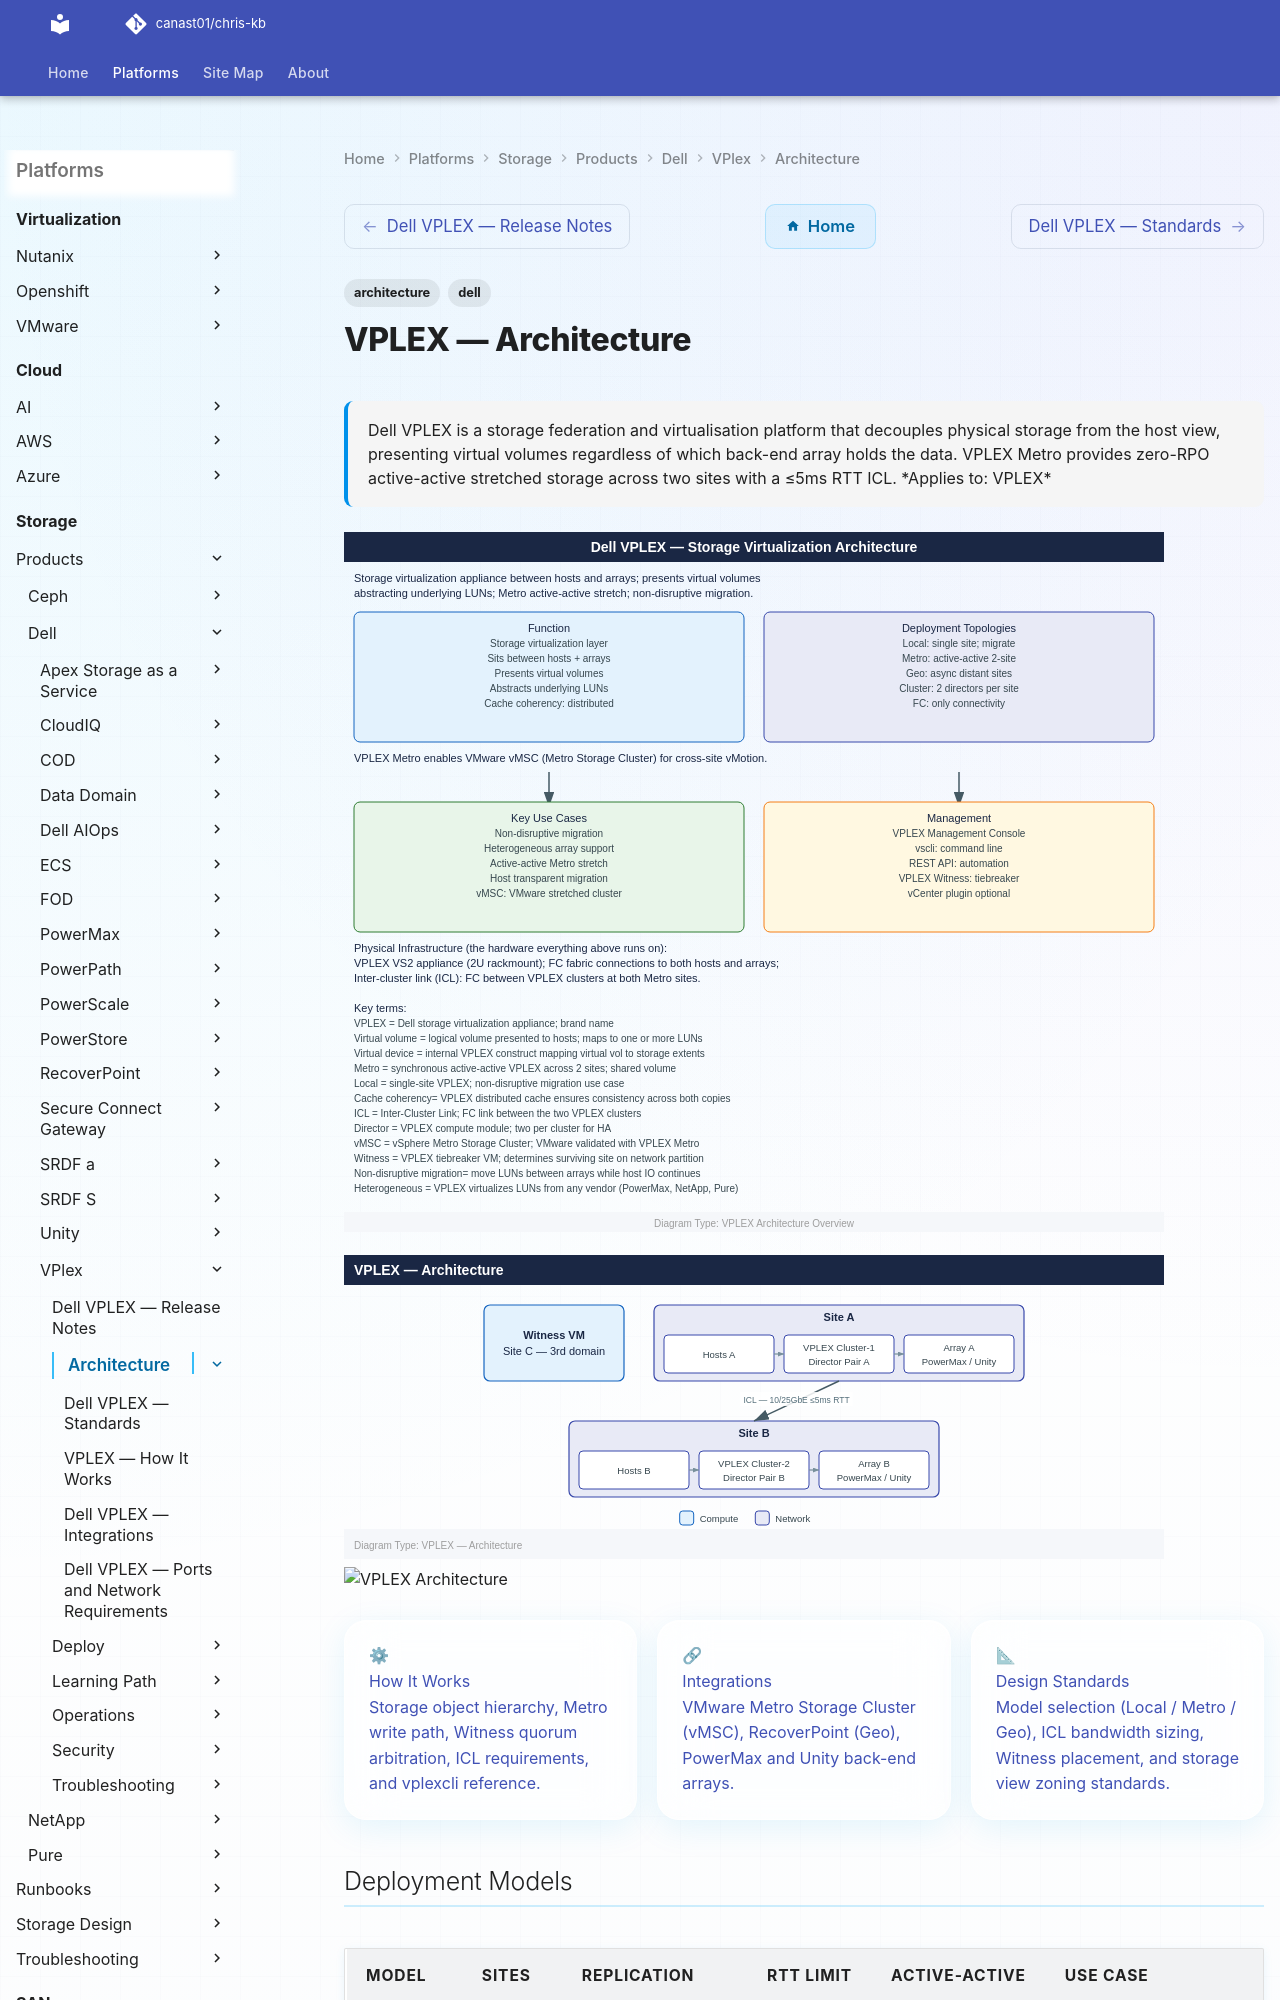

repository: canast01/chris-kb · page: storage/products/dell/vplex/architecture/index.html · generator: mkdocs

---
tags:
  - architecture
  - dell
description: "Dell VPLEX is a storage federation and virtualisation platform that decouples physical storage from the host view, presenting virtual volumes regardless..."
---
